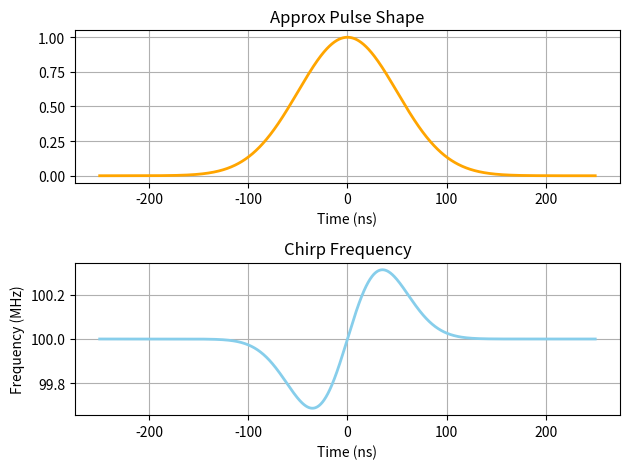

Write the Python code that produced this figure.
import matplotlib.pyplot as plt
import numpy as np


length = 0.45
L2 = 30
Y0 = 74.074e-6
wavelength = 0.055
sigma = 50e-9
tau = sigma
w0 = 100e6*2*np.pi
t = np.linspace(-5*tau, 5*tau, 1000)

w = w0 + (4*np.pi*length*L2*Y0)/(wavelength*tau**2) * t * np.exp(-t**2/(tau**2))

envelope = np.exp( -t**2/(2*tau**2))


fig1 = plt.figure(1)
gs1 = fig1.add_gridspec(2, 1)
ax1a = fig1.add_subplot(gs1[0, 0])
ax1b = fig1.add_subplot(gs1[1, 0])

ax1a.plot(t*1e9, envelope, linewidth=2, color=(1, 165/255, 0), label='Approx pulse shape')
ax1b.plot(t*1e9, w/1e6/2/np.pi, linewidth=2, color=(135/255, 206/255, 235/255), label='Chirp frequency')

ax1a.set_title("Approx Pulse Shape")
ax1a.grid(True)
ax1a.set_xlabel("Time (ns)")

ax1b.set_title("Chirp Frequency")
ax1b.grid(True)
ax1b.set_xlabel("Time (ns)")
ax1b.set_ylabel("Frequency (MHz)")

plt.tight_layout()
plt.show()